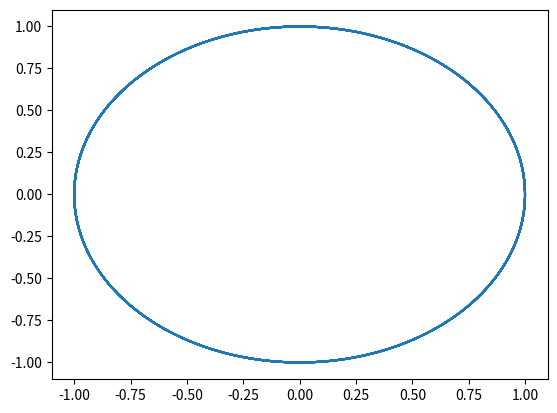

The script that saved this image:
'''
Created on 5 Feb 2023

[redacted]

This is a simple model to understand the shape of projected head point 
trajectories during roll maneuvers.

The head point is assumed to move in a circle in a rotating 
body frame with a fixed origin. 

The rotation of the frame mimics the worm's rolling whereas 
the circular motion mimics the change in head position due to
circular muscle activations in the worm's neck. 
'''
import numpy as np
import matplotlib.pyplot as plt

def comput_head_trajectory(f_M, f_R, T=None):
        
    w_M = 2*np.pi*f_M
    w_R = 2*np.pi*f_R
    
    if T is None: T=5/f_M
            
    t = np.linspace(0, T, int(1e3))
    
    x = np.cos(w_M*t)*np.cos(w_R*t) + np.sin(w_M*t)*np.sin(w_R*t)
    y = -np.cos(w_M*t)*np.sin(w_R*t) + np.sin(w_M*t)*np.cos(w_R*t)
    
    return x, y

def test_plot_head_trajectory():
    
    f_M = 1.0 # Muscle frequency
    f_R = -0.5 # Roll frequency
        
    x, y = comput_head_trajectory(f_M, f_R)

    plt.plot(x, y)
    plt.show()

    return

def plot_special_cases():
    
    f_M = 1.0 # Muscle frequency
    f_R = 1.0 # Roll frequency
    
    x, y = comput_head_trajectory(f_M, f_R, T=None)

    N = 3 # Number cases
    plt.figure(figsize = (6*N, 6))            
    gs = plt.GridSpec(1, N)    
    fz = 20
    
    ax0 = plt.subplot(gs[0])
    ax0.plot(x, y, 'o-')
    ax0.set_title('$f_\mathrm{M}=f_\mathrm{R}$', fontsize = fz)
    ax0.set_ylabel('$y$', fontsize = fz)    
    ax0.set_xlabel('$x$', fontsize = fz)    
    ax0.set_xlim((-1.1, 1.1))
    ax0.set_ylim((-1.1, 1.1))
    ax0.set_aspect('equal')
    
    f_M = 1.0 # Muscle frequency
    f_R = 0.0 # Roll frequency
    x, y = comput_head_trajectory(f_M, f_R, T=None)

    ax1 = plt.subplot(gs[1])
    ax1.plot(x, y, '-')
    ax1.set_title('$f_\mathrm{R}=0$', fontsize = fz)
    ax1.set_xlabel('$x$', fontsize = fz)    
    ax1.set_xlim((-1.1, 1.1))
    ax1.set_ylim((-1.1, 1.1))
    ax1.set_aspect('equal')

    f_M = 1.0 # Muscle frequency
    f_R = 0.9 # Roll frequency
    
    x, y = comput_head_trajectory(f_M, f_R, T=None)

    ax2 = plt.subplot(gs[2])
    ax2.plot(x, y, '-')
    ax2.set_title('$f_\mathrm{R} / f_\mathrm{M} = $' + f'{f_R/f_M:.2f}', fontsize = fz)
    ax2.set_xlabel('$x$', fontsize = fz)    
    ax2.set_xlim((-1.1, 1.1))
    ax2.set_ylim((-1.1, 1.1))
    ax2.set_aspect('equal')
    
    plt.show()
    
    return
    
def plot_trajectory_shapes():
    
    N = 3 # number of plots
    f_M = 5.0 # Muscle frequency
    c = np.linspace(0, 0.1, N)
    f_R_arr = c * f_M # Roll frequency

    T = 5/f_M 

    for f_R in f_R_arr:
        x, y = comput_head_trajectory(f_M, f_R, T)
    
        plt.plot(x, y)
    
    plt.show()
    
    return


if __name__ == '__main__':
    
    #plot_trajectory_shapes()    
    #plot_special_cases()
    
    test_plot_head_trajectory()
    








    
    
    
    
    
    






